6-way image classification set "palm-fruit-ripeness-classification-2" from GitHub (arivin29/sawit); label vocabulary: empty bunch, overripe, ripe, rotten, underripe, unripe.

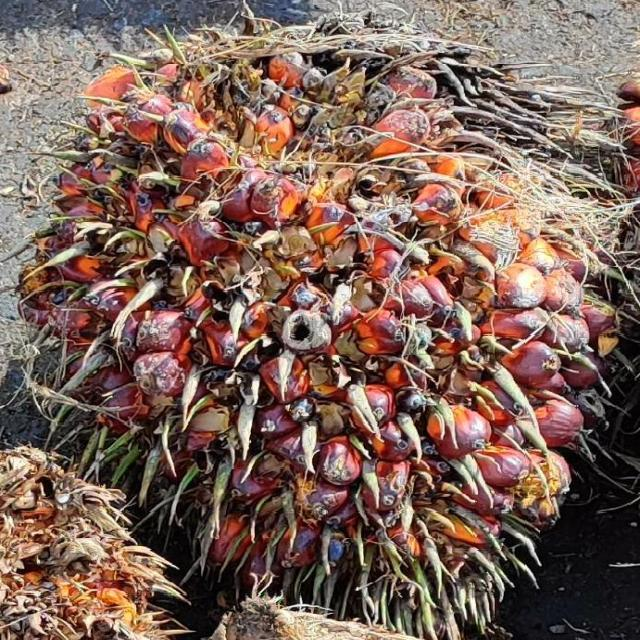
Label: ripe

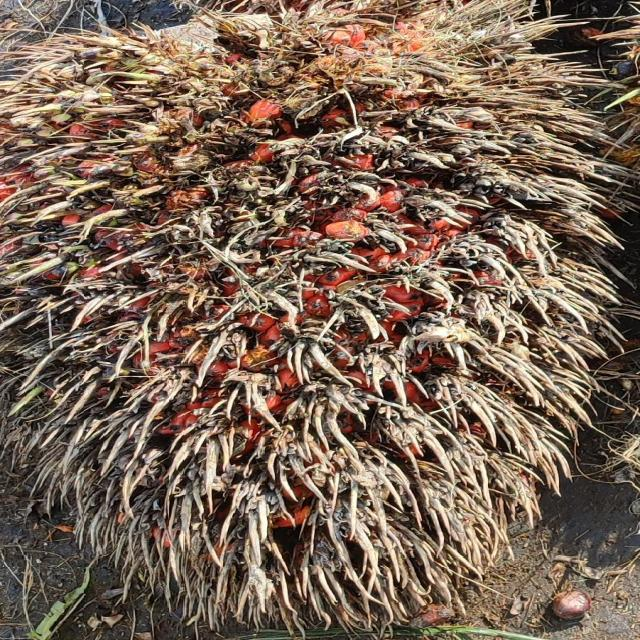
Label: overripe

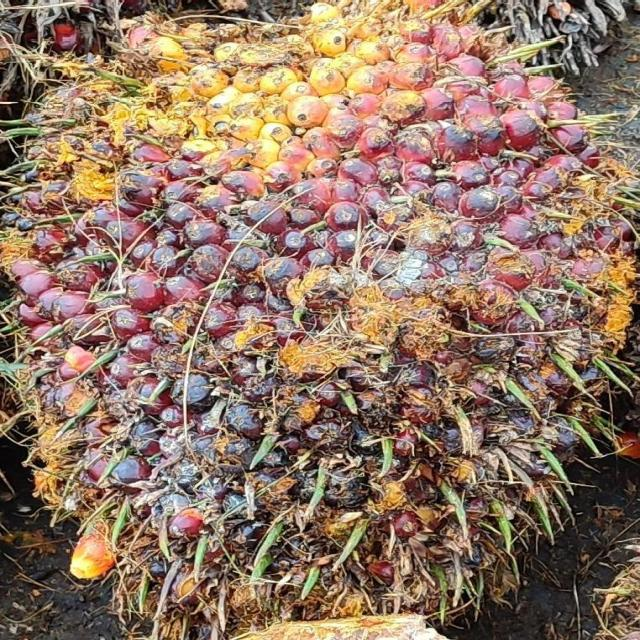
Label: underripe

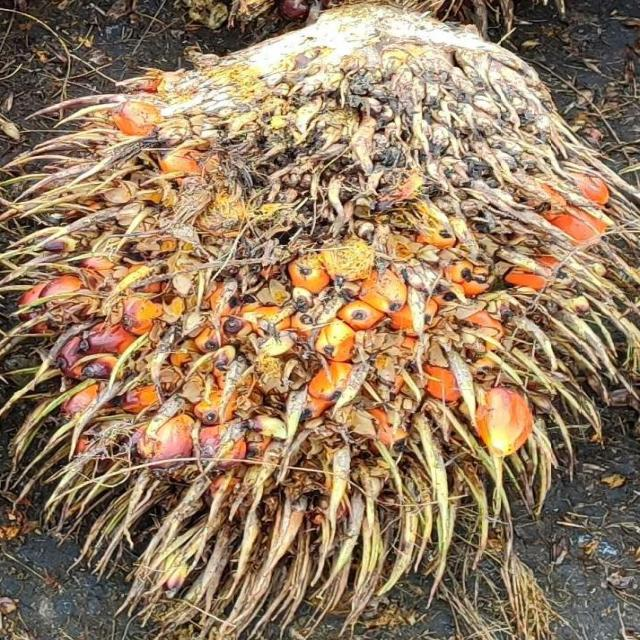
Label: ripe

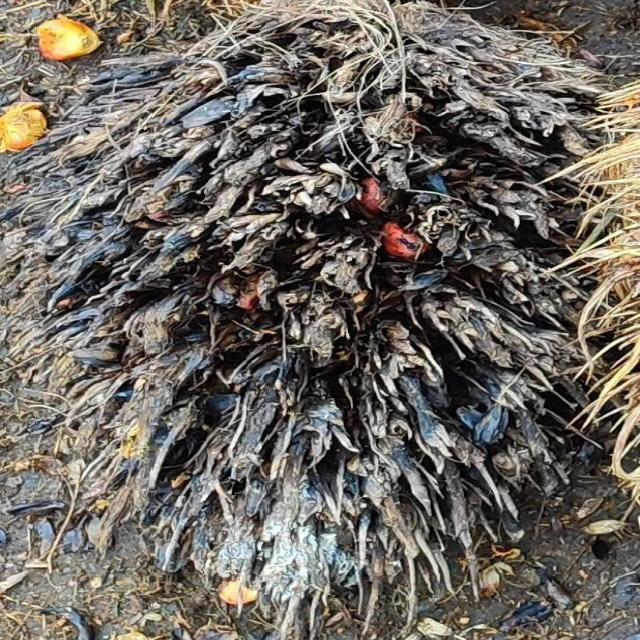
Label: empty bunch

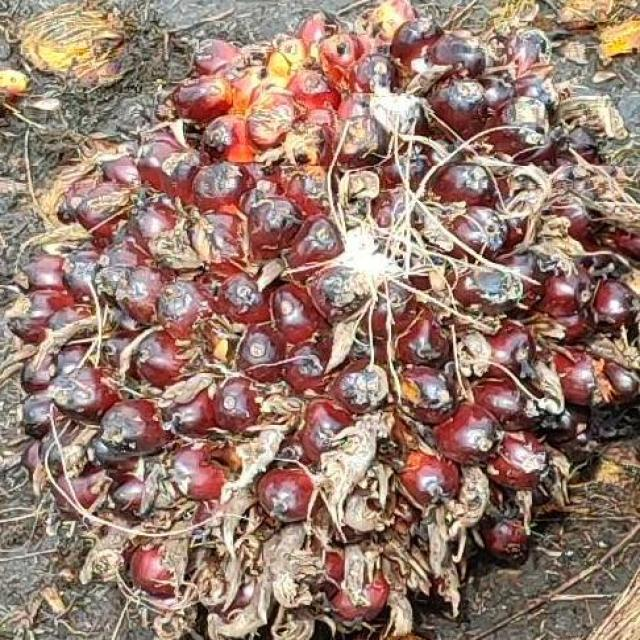
Label: underripe
